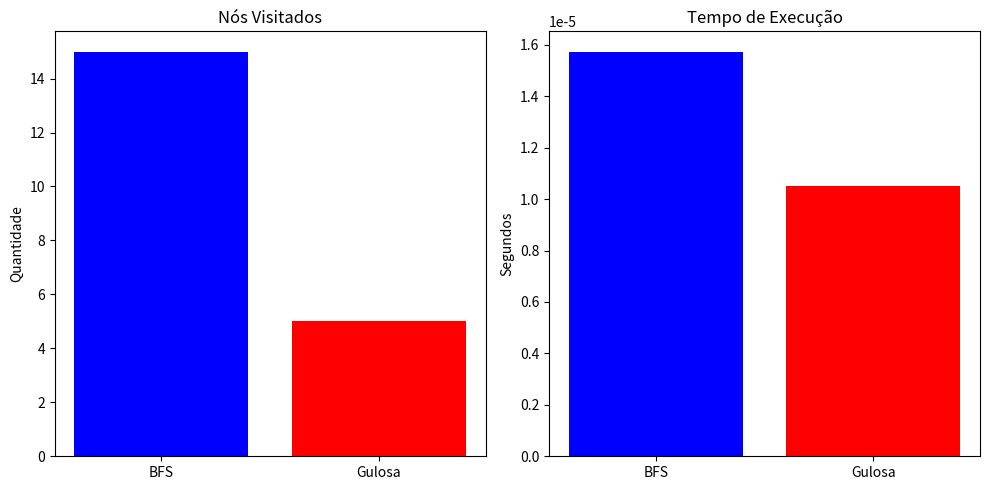

Reproduce this figure in Python.
from collections import deque
import heapq
import matplotlib.pyplot as plt
import time
#comparando BFS (não informada) com Busca Gulosa (informada)

# Grafo simples de exemplo (mapa de cidades)
grafo = {
    "A": ["B", "C"],
    "B": ["A", "D", "E"],
    "C": ["A", "F", "G"],
    "D": ["B", "H"],
    "E": ["B", "I"],
    "F": ["C", "J"],
    "G": ["C"],
    "H": ["D", "J"],
    "I": ["E", "J"],
    "J": ["F", "H", "I"]  # J é o objetivo
}

# Heurística (distância estimada até J)
heuristica = {
    "A": 4, "B": 3, "C": 3,
    "D": 2, "E": 2, "F": 1,
    "G": 4, "H": 1, "I": 1, "J": 0
}

# --- BFS (Busca em Largura) - Não Informada ---
def bfs(grafo, inicio, objetivo):
    fila = deque([[inicio]])  # Fila com caminhos que começam no nó inicial
    visitados = set()  # Conjunto para não revisitar nós
    nos_visitados = 0  # Contador de nós expandidos

    while fila:
        caminho = fila.popleft()  # Pega o primeiro caminho da fila
        no = caminho[-1]  # Último nó do caminho atual
        nos_visitados += 1

        if no == objetivo:  # Chegamos ao destino!
            return caminho, nos_visitados

        if no not in visitados:
            visitados.add(no)
            # Para cada vizinho, cria um novo caminho e adiciona na fila
            for vizinho in grafo[no]:
                fila.append(caminho + [vizinho])
    
    return None, nos_visitados

# --- Busca Gulosa - Informada ---
def gulosa(grafo, inicio, objetivo, heuristica):
    # Fila de prioridade ordenada pela heurística (menor valor primeiro)
    fila = [(heuristica[inicio], [inicio])]
    visitados = set()
    nos_visitados = 0

    while fila:
        _, caminho = heapq.heappop(fila)  # Pega o caminho com menor heurística
        no = caminho[-1]
        nos_visitados += 1

        if no == objetivo:  # Chegamos ao destino!
            return caminho, nos_visitados

        if no not in visitados:
            visitados.add(no)
            # Para cada vizinho, cria novo caminho e adiciona na fila prioritária
            for vizinho in grafo[no]:
                heapq.heappush(fila, (heuristica[vizinho], caminho + [vizinho]))
    
    return None, nos_visitados

# --- Execução e Comparação ---
inicio, objetivo = "A", "J"

# Executa BFS
t0 = time.time()
caminho_bfs, visitados_bfs = bfs(grafo, inicio, objetivo)
tempo_bfs = time.time() - t0

# Executa Busca Gulosa
t0 = time.time()
caminho_gulosa, visitados_gulosa = gulosa(grafo, inicio, objetivo, heuristica)
tempo_gulosa = time.time() - t0

# Mostra resultados
print("=== COMPARAÇÃO DE ALGORITMOS DE BUSCA ===")
print(f"BFS (Não Informada):")
print(f"  Caminho: {' → '.join(caminho_bfs)}")
print(f"  Nós visitados: {visitados_bfs}")
print(f"  Tempo: {tempo_bfs:.6f} segundos\n")

print(f"Busca Gulosa (Informada):")
print(f"  Caminho: {' → '.join(caminho_gulosa)}")
print(f"  Nós visitados: {visitados_gulosa}")
print(f"  Tempo: {tempo_gulosa:.6f} segundos\n")

# --- Gráfico Comparativo ---
plt.figure(figsize=(10, 5))

# Gráfico 1: Nós visitados
plt.subplot(1, 2, 1)
plt.bar(["BFS", "Gulosa"], [visitados_bfs, visitados_gulosa], color=["blue", "red"])
plt.title("Nós Visitados") 
plt.ylabel("Quantidade")

# Gráfico 2: Tempo de execução
plt.subplot(1, 2, 2)
plt.bar(["BFS", "Gulosa"], [tempo_bfs, tempo_gulosa], color=["blue", "red"])
plt.title("Tempo de Execução")
plt.ylabel("Segundos")

plt.tight_layout()
plt.show()